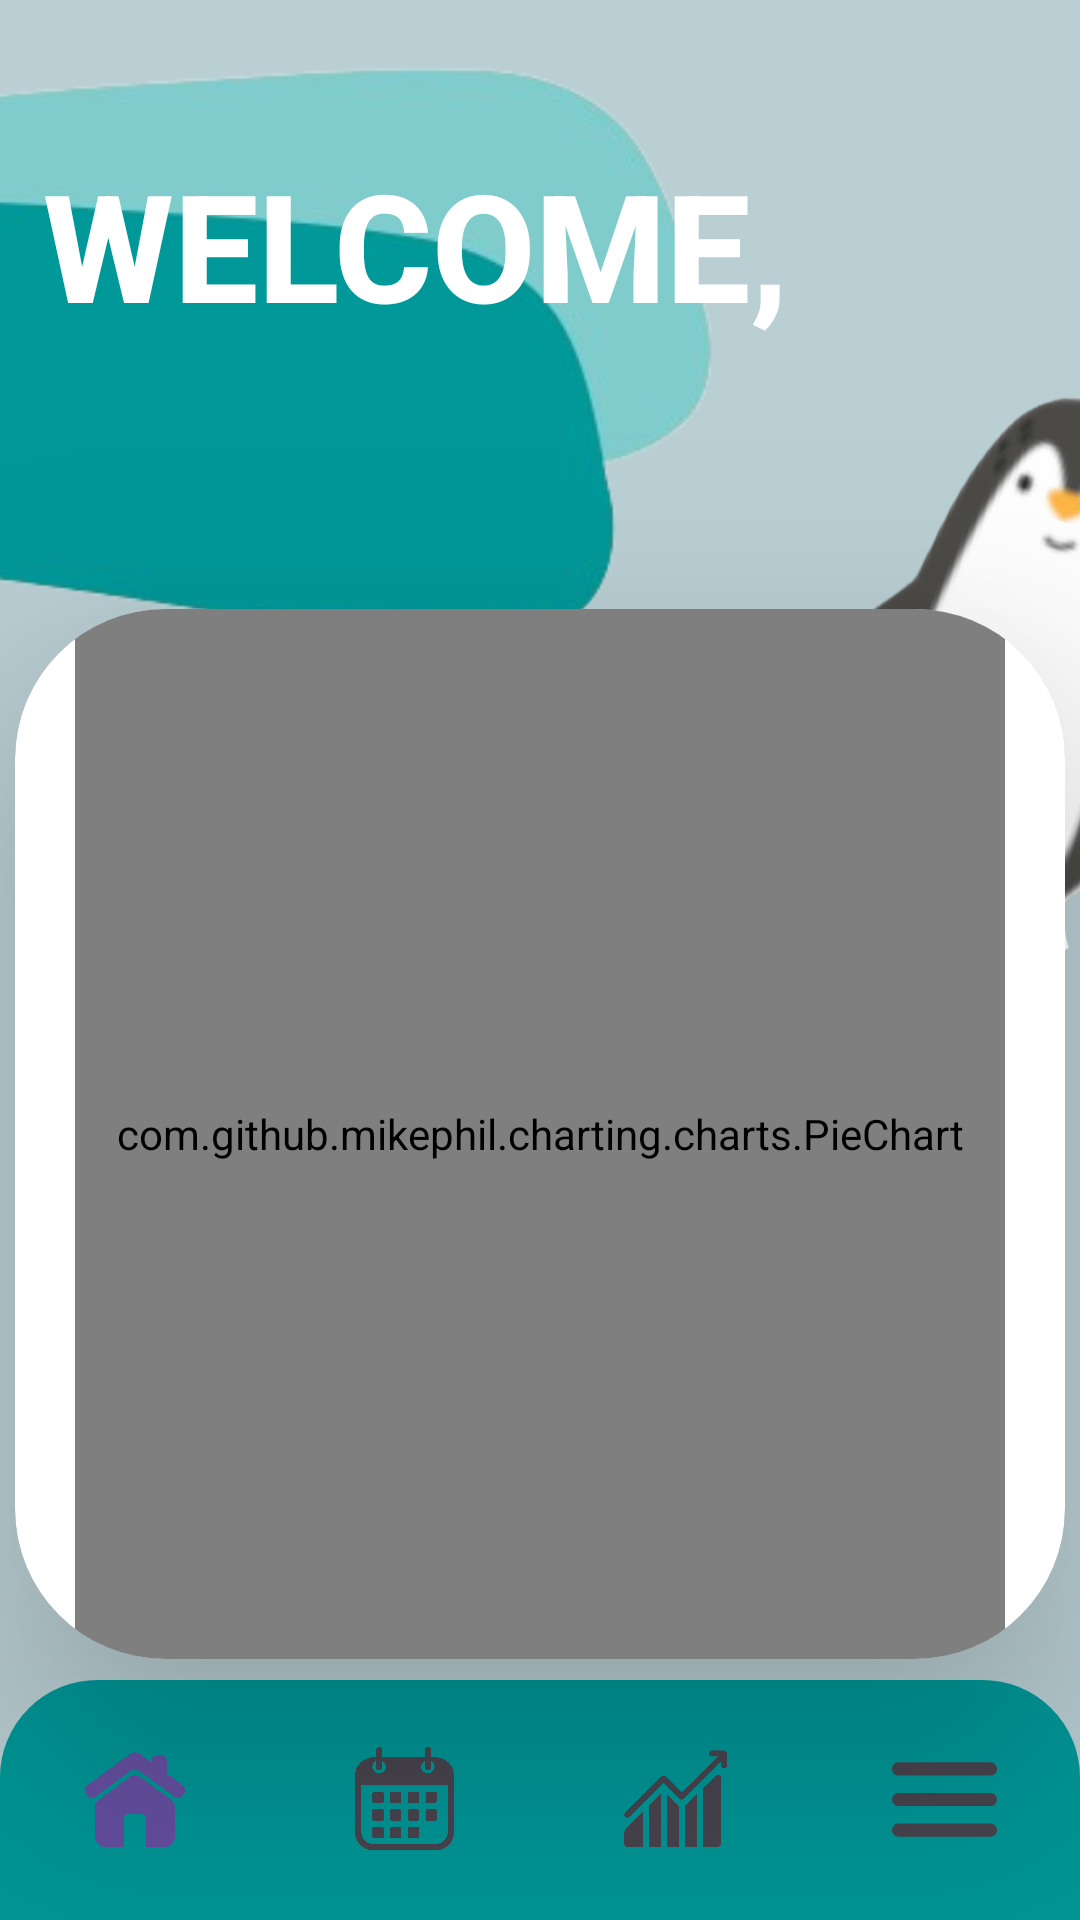

The Android layout XML behind this screen, and the referenced resources:
<!-- AndroidManifest.xml: application theme Theme.B07DemoSummer2024 -->
<!-- res/layout/activity_home_screen_activity.xml -->
<?xml version="1.0" encoding="utf-8"?>
<androidx.drawerlayout.widget.DrawerLayout
    xmlns:android="http://schemas.android.com/apk/res/android"
    xmlns:app="http://schemas.android.com/apk/res-auto"
    xmlns:tools="http://schemas.android.com/tools"
    android:id="@+id/drawerLayout"
    android:layout_width="match_parent"
    android:layout_height="match_parent"
    tools:context=".HomePage.HomeScreenActivity">


    <androidx.constraintlayout.widget.ConstraintLayout
        android:id="@+id/mainHome"
        android:layout_width="match_parent"
        android:layout_height="match_parent"
        android:background="@color/defaultBtnBlue4">


        <ImageView
            android:id="@+id/titlebackid"
            android:layout_width="718dp"
            android:layout_height="431dp"
            android:layout_marginTop="-90dp"
            android:layout_marginRight="-30dp"
            android:contentDescription="@null"
            android:elevation="1dp"
            android:src="@drawable/titleback"
            app:layout_constraintEnd_toEndOf="parent"
            app:layout_constraintTop_toTopOf="parent" />

        <TextView
            android:id="@+id/welcomeTxtHomeScreen"
            android:layout_width="wrap_content"
            android:layout_height="wrap_content"
            android:layout_marginTop="48dp"
            android:fontFamily="sans-serif-medium"
            android:text="@string/welcome"
            android:textColor="@color/white"
            android:textSize="50sp"
            android:elevation="2dp"
            android:textStyle="bold"
            app:layout_constraintEnd_toEndOf="parent"
            app:layout_constraintHorizontal_bias="0.129"
            app:layout_constraintStart_toStartOf="parent"
            app:layout_constraintTop_toTopOf="parent" />

        <TextView
            android:id="@+id/userFirstNameTxtHomeScreen"
            android:layout_width="wrap_content"
            android:layout_height="wrap_content"
            android:layout_marginTop="0dp"
            android:elevation="2dp"
            android:fontFamily="sans-serif-condensed"
            android:textColor="@color/white"
            android:textSize="40sp"
            app:layout_constraintStart_toStartOf="@id/welcomeTxtHomeScreen"
            app:layout_constraintTop_toBottomOf="@+id/welcomeTxtHomeScreen"/>

        <TextView
            android:id="@+id/betterTxtMessageHomeScreen"
            android:layout_width="wrap_content"
            android:layout_height="wrap_content"
            android:layout_marginTop="60dp"
            android:fontFamily="sans-serif-condensed-medium"
            android:gravity="start"
            android:text="@string/better_default"
            android:textSize="20sp"
            app:layout_constraintStart_toStartOf="@id/welcomeTxtHomeScreen"
            app:layout_constraintTop_toBottomOf="@id/userFirstNameTxtHomeScreen" />

        <TextView
            android:id="@+id/annualEmissionsTxtMessageHomeScreen"
            android:layout_width="wrap_content"
            android:layout_height="wrap_content"
            android:layout_marginTop="20dp"
            android:text="@string/annual_default"
            android:textStyle="bold"
            android:gravity="start"
            android:textSize="40sp"
            android:textColor="@color/brightBlue"
            android:fontFamily="sans-serif-condensed-medium"
            app:layout_constraintTop_toBottomOf="@+id/betterTxtMessageHomeScreen"
            app:layout_constraintStart_toStartOf="@id/welcomeTxtHomeScreen" />

        <TextView
            android:id="@+id/emissionDescriptionTxtHomeScreen"
            android:layout_width="wrap_content"
            android:layout_height="wrap_content"
            android:fontFamily="sans-serif-condensed-medium"
            android:gravity="start"
            android:text="@string/annual_carbon_emissions"
            android:textSize="20sp"
            app:layout_constraintStart_toStartOf="@id/welcomeTxtHomeScreen"
            app:layout_constraintTop_toBottomOf="@id/annualEmissionsTxtMessageHomeScreen" />

    <androidx.cardview.widget.CardView
        android:id="@+id/welcomeCardView"
        android:layout_width="350dp"
        android:layout_height="350dp"
        app:cardElevation="50dp"
        app:cardBackgroundColor="@color/white"
        app:cardCornerRadius="50dp"
        app:layout_constraintVertical_bias="0.7"
        app:layout_constraintTop_toTopOf="parent"
        app:layout_constraintBottom_toBottomOf="parent"
        app:layout_constraintStart_toStartOf="parent"
        app:layout_constraintEnd_toEndOf="parent" >

        <com.github.mikephil.charting.charts.PieChart
            android:id="@+id/pieChartHomeScreen"
            android:layout_width="match_parent"
            android:layout_height="350dp"
            android:layout_marginHorizontal="20dp"
            android:background="@color/white"
            app:layout_constraintTop_toBottomOf="@+id/emissionDescriptionTxtHomeScreen" />

    </androidx.cardview.widget.CardView>

        <ImageView
            android:id="@+id/happypen"
            android:layout_width="200dp"
            android:layout_height="200dp"
            android:layout_marginLeft="270dp"
            android:layout_marginBottom="-115dp"
            android:src="@drawable/side_happy_penguin"
            app:layout_constraintStart_toStartOf="parent"
            app:layout_constraintBottom_toTopOf="@id/welcomeCardView"/>


        <com.google.android.material.bottomnavigation.BottomNavigationView
            android:id="@+id/bottomNavigationViewHomeScreen"
            android:layout_width="match_parent"
            android:layout_height="wrap_content"
            android:background="@drawable/brightblue_bg"
            app:itemIconSize="35dp"
            app:itemIconTint="@null"
            app:labelVisibilityMode="unlabeled"
            app:layout_constraintBottom_toBottomOf="parent"
            app:layout_constraintEnd_toEndOf="parent"
            app:layout_constraintHorizontal_bias="0.0"
            app:layout_constraintStart_toStartOf="parent"
            app:menu="@menu/home_screen_navigation_menu" />

        <View
            android:id="@+id/shadowView"
            android:layout_width="match_parent"
            android:layout_height="110dp"
            android:background="@drawable/shadow_gradient"
            app:layout_constraintBottom_toBottomOf="parent"
            app:layout_constraintStart_toStartOf="parent"
            app:layout_constraintEnd_toEndOf="parent" />


    </androidx.constraintlayout.widget.ConstraintLayout>



    <com.google.android.material.navigation.NavigationView
        android:id="@+id/drawerNavigationView"
        android:layout_width="250dp"
        android:layout_height="match_parent"
        android:layout_gravity="start"
        app:menu="@menu/home_screen_navigation_drawer"
        app:itemIconSize="36dp"
        app:itemVerticalPadding="20dp" />



</androidx.drawerlayout.widget.DrawerLayout>
<!-- resources referenced by this layout -->
<resources>
  <color name="brightBlue">#009899</color>
  <color name="defaultBtnBlue4">#BACFD4</color>
  <color name="white">#FFFFFFFF</color>
  <!-- drawable brightblue_bg (drawable) -->
  <?xml version="1.0" encoding="utf-8"?>
  <shape xmlns:android="http://schemas.android.com/apk/res/android">
      <solid android:color="@color/brightBlue" />
  
      <corners
          android:topLeftRadius="30dp"
          android:topRightRadius="30dp"
          android:bottomLeftRadius="0dp"
          android:bottomRightRadius="0dp"/>
      <stroke
          android:width="5dp"
          android:color="@color/brightBlue" />
  </shape>
  <!-- drawable shadow_gradient (drawable) -->
  <?xml version="1.0" encoding="utf-8"?>
  <shape xmlns:android="http://schemas.android.com/apk/res/android">
      <gradient
          android:startColor="@color/defaultBtnBlue4"
  
          android:angle="90" />
  </shape>
  <!-- drawable side_happy_penguin: png bitmap (drawable, 1002545 bytes) -->
  <!-- drawable titleback: png bitmap (drawable, 44231 bytes) -->
  <string name="annual_carbon_emissions">Estimated annual carbon emissions</string>
  <string name="annual_default">0 tonnes of CO\u2082</string>
  <string name="better_default">You\'re ahead of 0% of people nationally!</string>
  <string name="welcome">WELCOME,</string>
  <style name="Theme.B07DemoSummer2024" parent="Base.Theme.B07DemoSummer2024" />
  <style name="Base.Theme.B07DemoSummer2024" parent="Theme.Material3.DayNight.NoActionBar">
          
          
      </style>
</resources>
